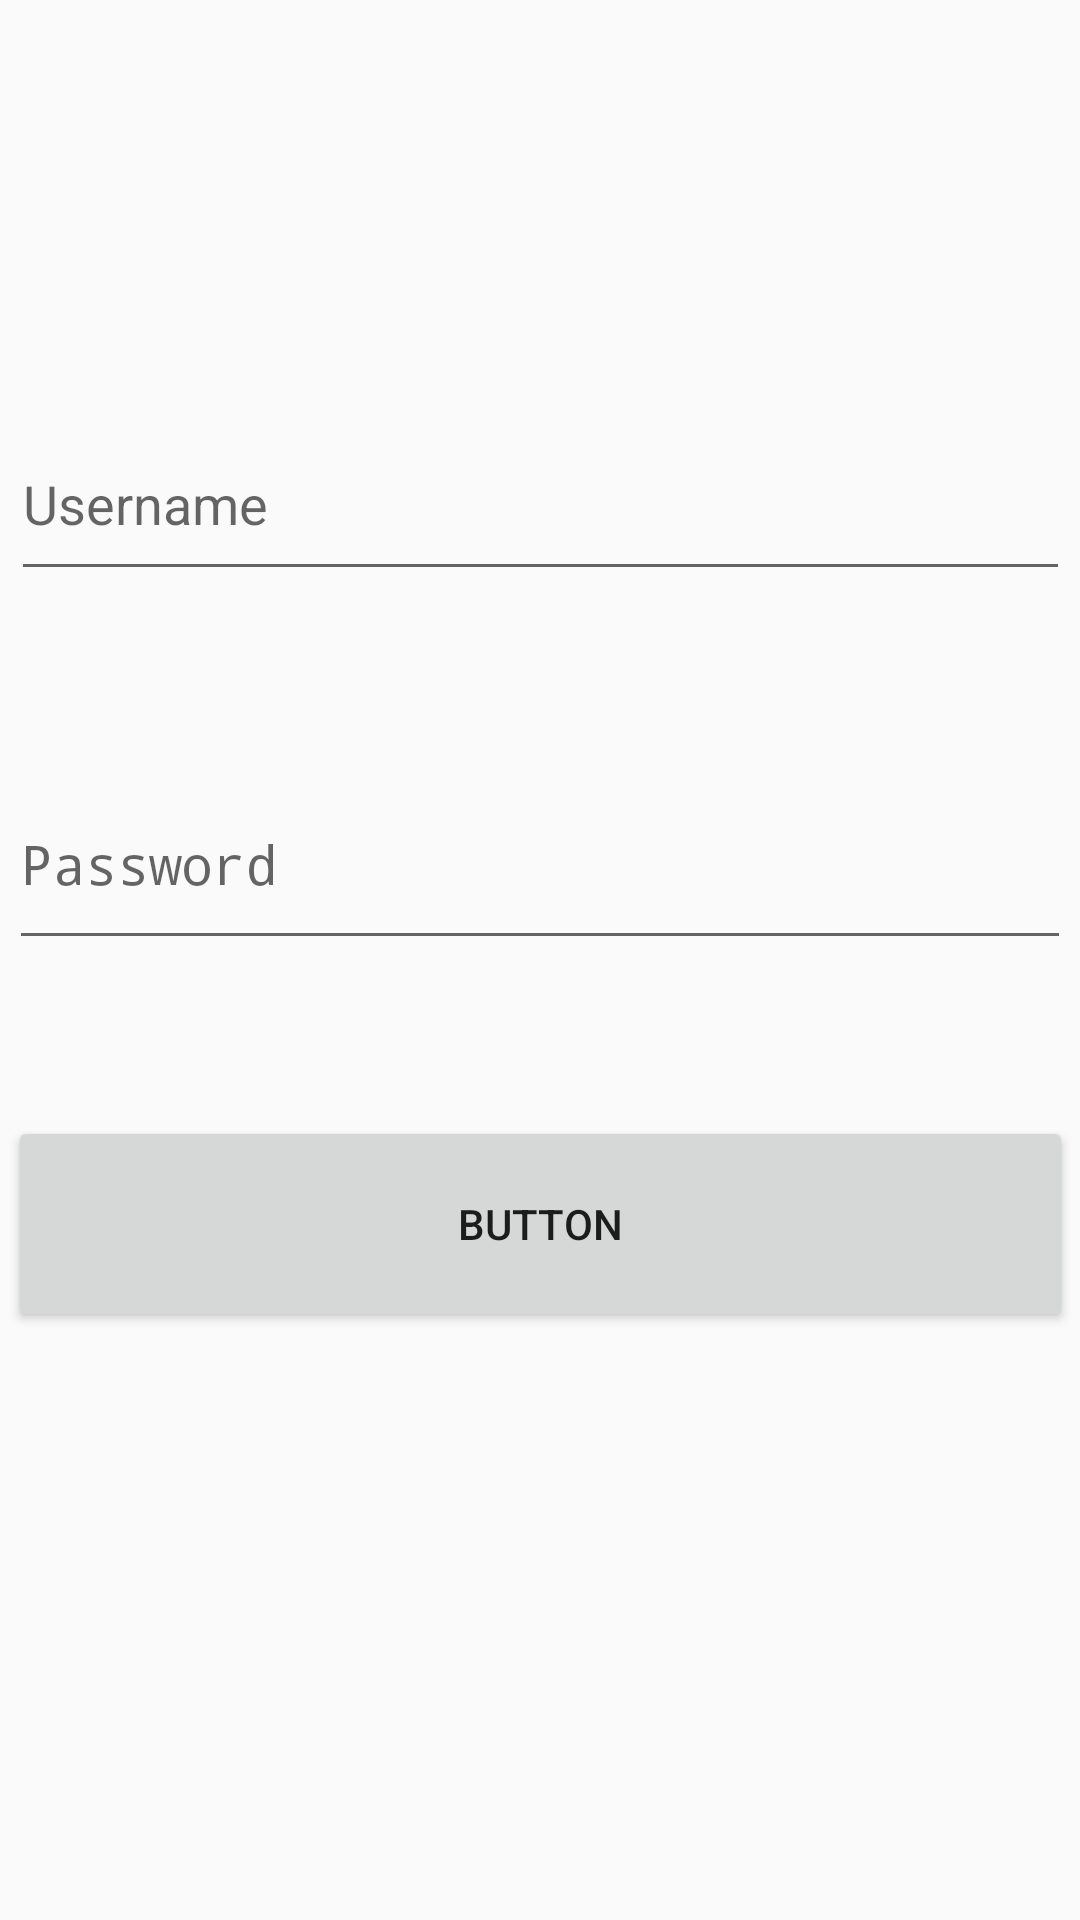

The Android layout XML behind this screen, and the referenced resources:
<!-- AndroidManifest.xml: application theme AppTheme -->
<!-- res/layout/activity_main.xml -->
<?xml version="1.0" encoding="utf-8"?>
<android.support.constraint.ConstraintLayout xmlns:android="http://schemas.android.com/apk/res/android"
    xmlns:app="http://schemas.android.com/apk/res-auto"
    xmlns:tools="http://schemas.android.com/tools"
    android:layout_width="match_parent"
    android:layout_height="match_parent"
    tools:context=".LoginActivity">

    <EditText
        android:id="@+id/etUsername"
        android:layout_width="353dp"
        android:layout_height="61dp"
        android:layout_marginStart="8dp"
        android:layout_marginLeft="8dp"
        android:layout_marginTop="136dp"
        android:layout_marginEnd="8dp"
        android:layout_marginRight="8dp"
        android:ems="10"
        android:hint="Username"
        app:layout_constraintEnd_toEndOf="parent"
        app:layout_constraintStart_toStartOf="parent"
        app:layout_constraintTop_toTopOf="parent" />

    <Button
        android:id="@+id/buttonLogin"
        android:layout_width="355dp"
        android:layout_height="72dp"
        android:layout_marginStart="8dp"
        android:layout_marginLeft="8dp"
        android:layout_marginTop="52dp"
        android:layout_marginEnd="8dp"
        android:layout_marginRight="8dp"
        android:text="Button"
        app:layout_constraintEnd_toEndOf="parent"
        app:layout_constraintStart_toStartOf="parent"
        app:layout_constraintTop_toBottomOf="@+id/etPassword" />

    <EditText
        android:id="@+id/etPassword"
        android:layout_width="354dp"
        android:layout_height="67dp"
        android:layout_marginStart="8dp"
        android:layout_marginLeft="8dp"
        android:layout_marginTop="56dp"
        android:layout_marginEnd="8dp"
        android:layout_marginRight="8dp"
        android:ems="10"
        android:inputType="textPassword"
        android:hint="Password"
        app:layout_constraintEnd_toEndOf="parent"
        app:layout_constraintStart_toStartOf="parent"
        app:layout_constraintTop_toBottomOf="@+id/etUsername" />
</android.support.constraint.ConstraintLayout>
<!-- resources referenced by this layout -->
<resources>
  <style name="AppTheme" parent="Theme.AppCompat.Light.DarkActionBar">
          
          <item name="colorPrimary">@color/grey_3_66_transparent</item>
          <item name="colorPrimaryDark">@color/black_25_transparent</item>
          <item name="colorAccent">@color/colorAccent</item>
      </style>
  <!-- not gathered from this repository: default colours our renderer supplied (Android Studio template values) -->
  <color name="colorAccent">#FF03DAC5</color>
</resources>
